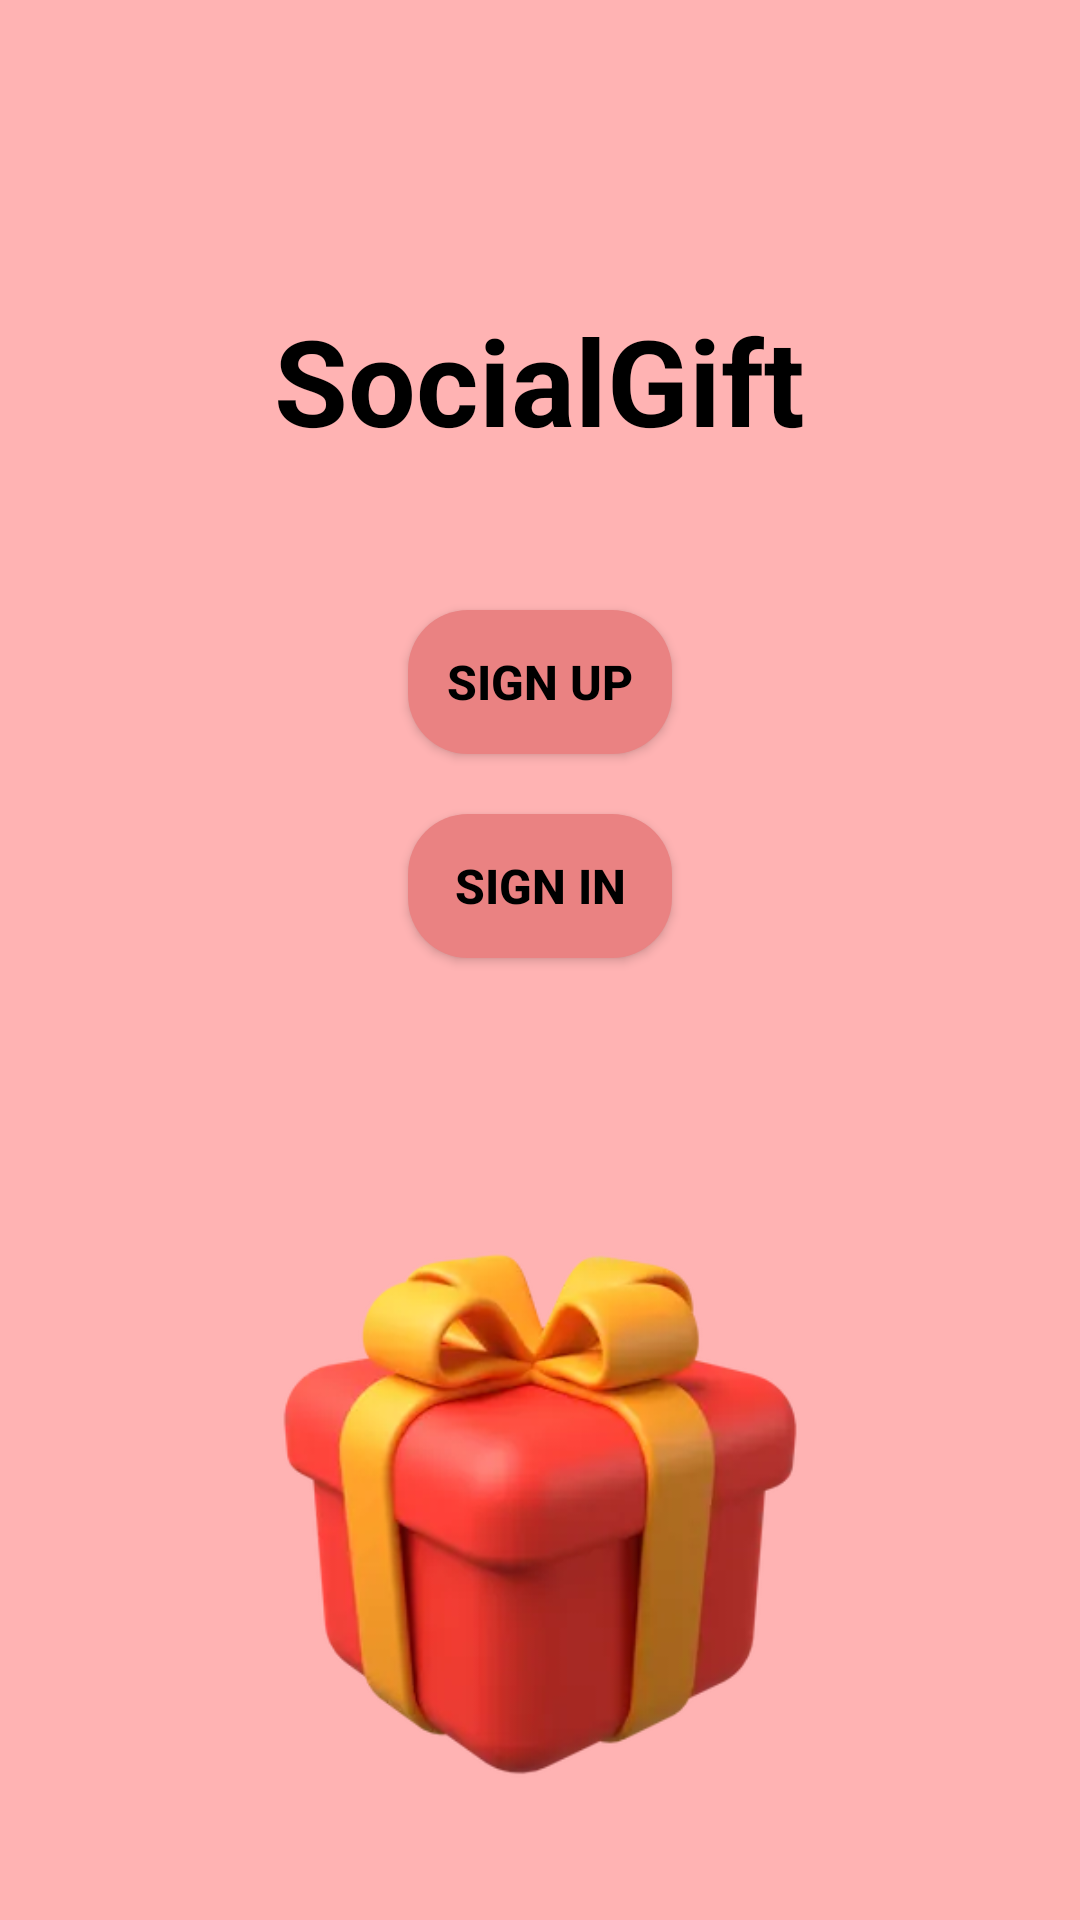

Here is an Android app screen rendered from its layout file. Give the layout XML and the strings, colors and styles it references.
<!-- AndroidManifest.xml: application theme Theme.ProjectPrprII -->
<!-- res/layout/activity_main.xml -->
<?xml version="1.0" encoding="utf-8"?>
<RelativeLayout xmlns:android="http://schemas.android.com/apk/res/android"
    android:layout_width="match_parent"
    android:layout_height="match_parent"
    android:background="@color/pink">

    <TextView
        android:id="@+id/titleTextView"
        android:layout_width="wrap_content"
        android:layout_height="wrap_content"
        android:text="SocialGift"
        android:textSize="40sp"
        android:textColor="@color/black"
        android:textStyle="bold"
        android:layout_centerHorizontal="true"
        android:layout_marginTop="100dp" />

    <Button
        android:id="@+id/signUpButton"
        android:layout_width="wrap_content"
        android:layout_height="wrap_content"
        android:text="Sign Up"
        android:textColor="@color/black"
        android:textStyle="bold"
        android:textSize="16sp"
        android:background="@drawable/rounded_button"
        android:layout_below="@id/titleTextView"
        android:layout_centerHorizontal="true"
        android:layout_marginTop="50dp" />

    <Button
        android:id="@+id/signInButton"
        android:layout_width="wrap_content"
        android:layout_height="wrap_content"
        android:text="Sign In"
        android:textColor="@color/black"
        android:textStyle="bold"
        android:textSize="16sp"
        android:background="@drawable/rounded_button"
        android:layout_below="@id/signUpButton"
        android:layout_centerHorizontal="true"
        android:layout_marginTop="20dp" />

    <ImageView
        android:id="@+id/imageView"
        android:layout_width="wrap_content"
        android:layout_height="wrap_content"
        android:src="@drawable/giftprpr3"
        android:layout_below="@id/signInButton"
        android:layout_centerHorizontal="true"
        android:layout_marginTop="50dp" />

</RelativeLayout>
<!-- resources referenced by this layout -->
<resources>
  <color name="black">#FF000000</color>
  <color name="pink">#FFB3B3</color>
  <!-- drawable giftprpr3: webp bitmap (drawable-v24, 10420 bytes) -->
  <!-- drawable rounded_button (drawable) -->
  <shape xmlns:android="http://schemas.android.com/apk/res/android">
      <corners android:radius="20dp" />
      <solid android:color="@color/light_pink" />
  </shape>
  <style name="Theme.ProjectPrprII" parent="Theme.AppCompat.Light.NoActionBar">
          
          <item name="colorPrimary">@color/purple_500</item>
          <item name="colorPrimaryVariant">@color/purple_700</item>
          <item name="colorOnPrimary">@color/white</item>
          
          <item name="colorSecondary">@color/teal_200</item>
          <item name="colorSecondaryVariant">@color/teal_700</item>
          <item name="colorOnSecondary">@color/black</item>
          
          <item name="android:statusBarColor">?attr/colorPrimaryVariant</item>
          
      </style>
  <color name="light_pink">#EA8282</color>
  <color name="purple_500">#FF6200EE</color>
  <color name="purple_700">#FF3700B3</color>
  <color name="white">#FFFFFFFF</color>
  <color name="teal_200">#FF03DAC5</color>
  <color name="teal_700">#FF018786</color>
</resources>
